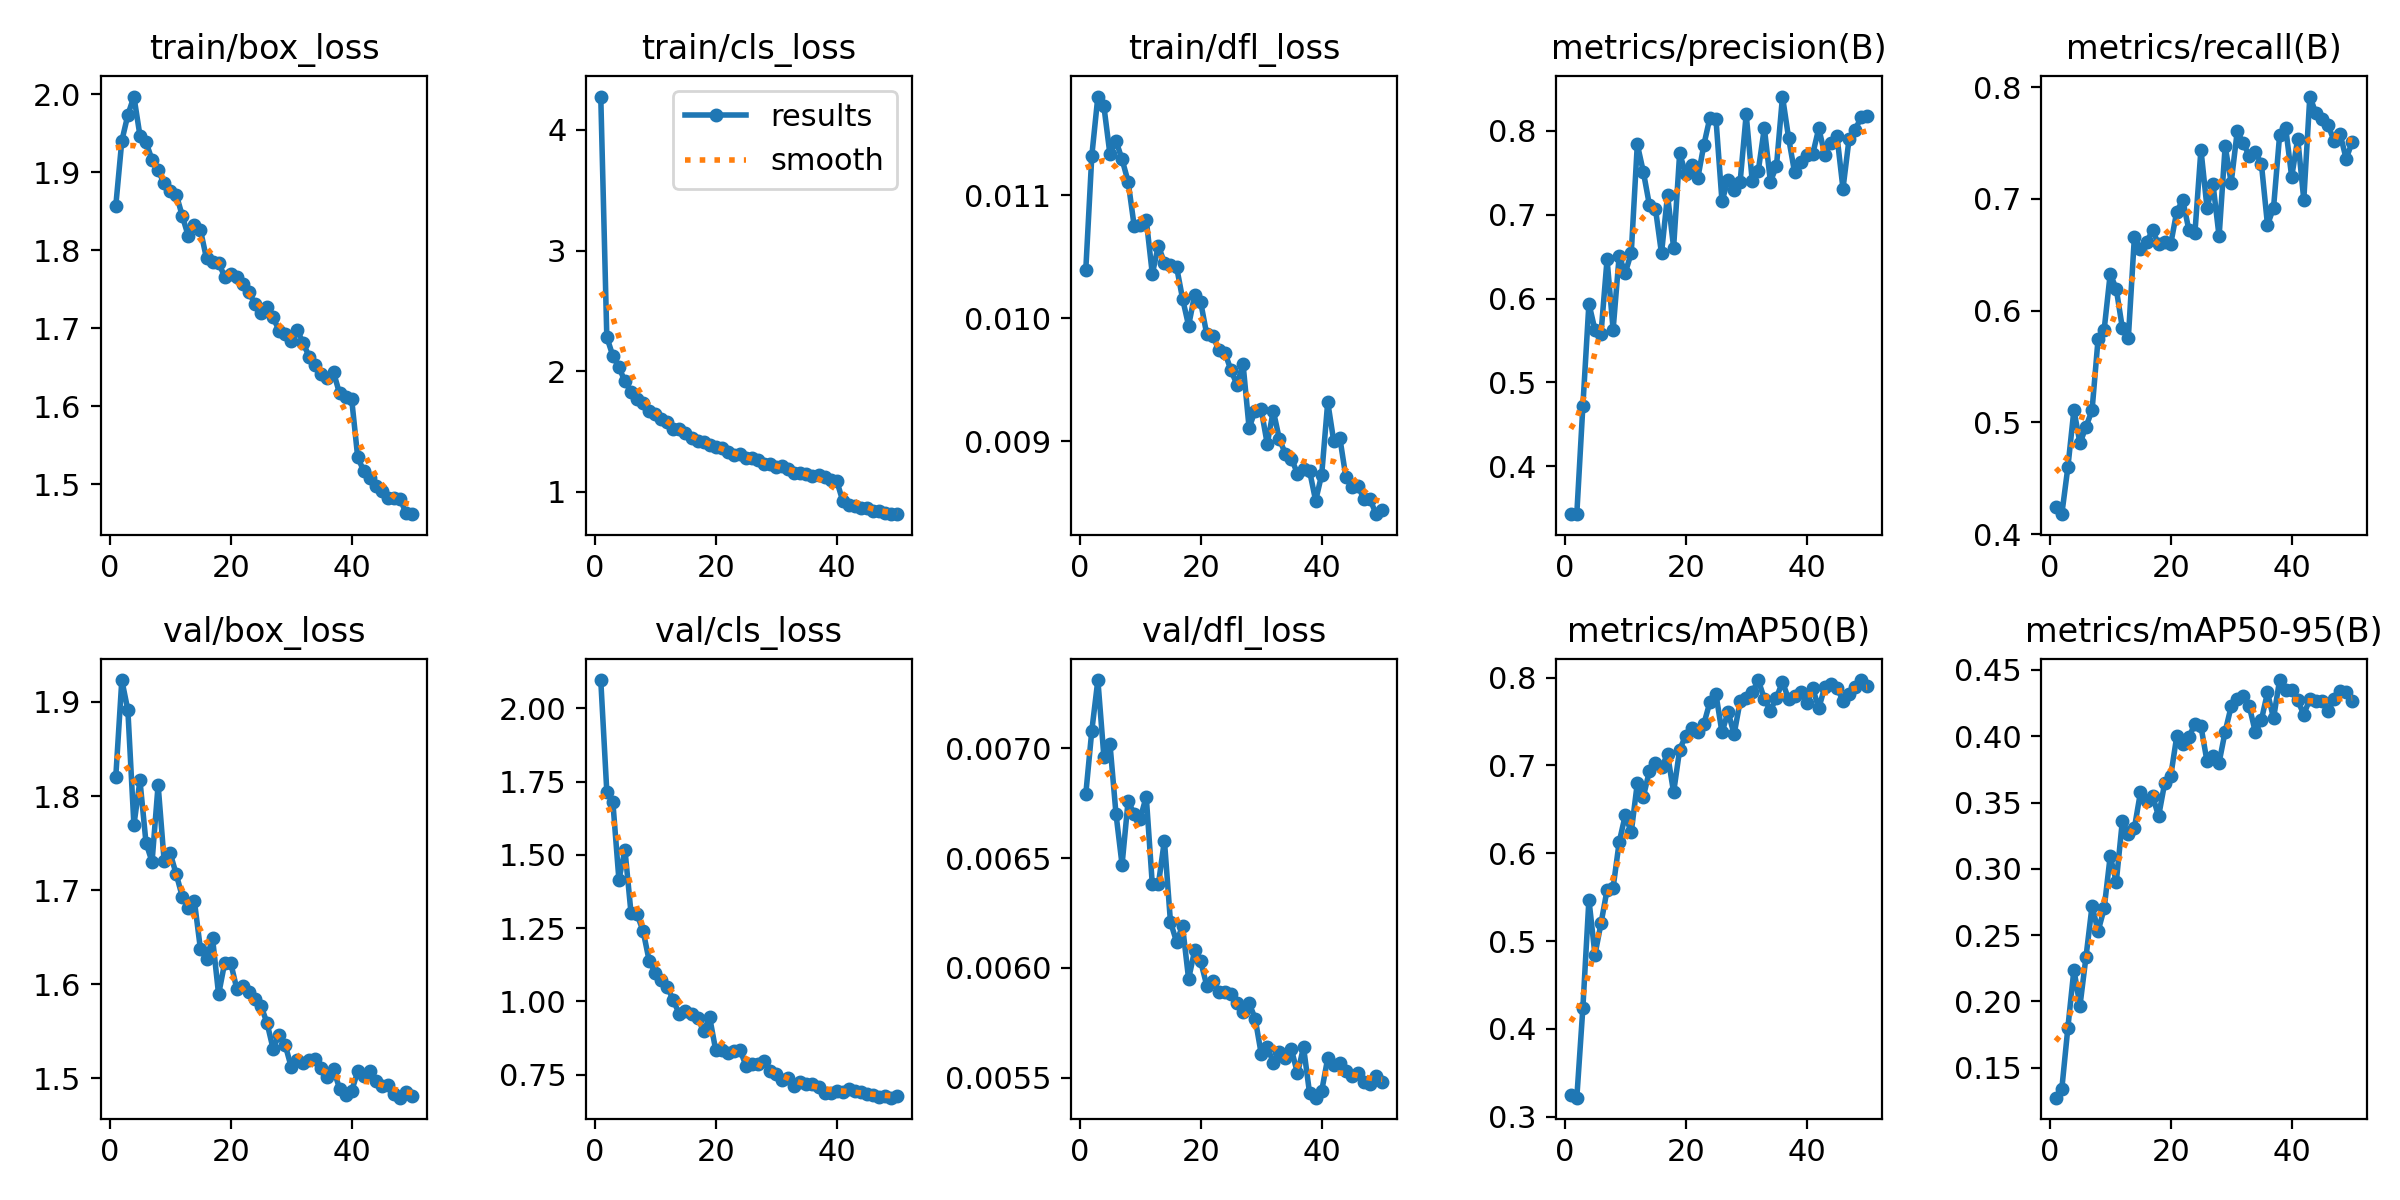

Source data for this figure (header and first rows):
epoch, time, train/box_loss, train/cls_loss, train/dfl_loss, metrics/precision(B), metrics/recall(B), metrics/mAP50(B), metrics/mAP50-95(B), val/box_loss, val/cls_loss, val/dfl_loss, lr/pg0, lr/pg1, lr/pg2
1, 718.4, 1.857, 4.276, 0.01039, 0.3429, 0.4246, 0.3246, 0.1273, 1.82, 2.096, 0.00679, 0.0005556, 0.0005556, 0.0005556
2, 1397, 1.94, 2.283, 0.01132, 0.3434, 0.418, 0.3216, 0.1339, 1.923, 1.715, 0.00708, 0.001089, 0.001089, 0.001089
3, 2180, 1.974, 2.127, 0.0118, 0.4718, 0.4599, 0.4238, 0.18, 1.891, 1.679, 0.00731, 0.001601, 0.001601, 0.001601
4, 2892, 1.997, 2.034, 0.01172, 0.594, 0.5112, 0.5472, 0.2239, 1.769, 1.415, 0.00696, 0.001568, 0.001568, 0.001568
5, 3708, 1.947, 1.916, 0.01133, 0.5627, 0.4814, 0.4844, 0.1966, 1.817, 1.517, 0.00702, 0.001535, 0.001535, 0.001535
6, 4479, 1.939, 1.828, 0.01144, 0.5583, 0.4962, 0.52, 0.2336, 1.75, 1.301, 0.0067, 0.001502, 0.001502, 0.001502
7, 5138, 1.916, 1.766, 0.01129, 0.6469, 0.5109, 0.5583, 0.2719, 1.73, 1.297, 0.00647, 0.001469, 0.001469, 0.001469
8, 5793, 1.902, 1.734, 0.01111, 0.563, 0.575, 0.5607, 0.2529, 1.812, 1.24, 0.00676, 0.001436, 0.001436, 0.001436
9, 6440, 1.886, 1.671, 0.01075, 0.6509, 0.5829, 0.6124, 0.2701, 1.731, 1.139, 0.0067, 0.001403, 0.001403, 0.001403
10, 7098, 1.875, 1.642, 0.01076, 0.6304, 0.6329, 0.643, 0.3096, 1.739, 1.097, 0.00668, 0.00137, 0.00137, 0.00137
11, 7754, 1.871, 1.602, 0.0108, 0.6546, 0.6195, 0.624, 0.29, 1.717, 1.072, 0.00678, 0.001337, 0.001337, 0.001337
12, 8402, 1.844, 1.578, 0.01036, 0.784, 0.5847, 0.6798, 0.3357, 1.693, 1.05, 0.00638, 0.001304, 0.001304, 0.001304
13, 9056, 1.818, 1.523, 0.01059, 0.7511, 0.576, 0.6645, 0.3266, 1.681, 1.003, 0.00638, 0.001271, 0.001271, 0.001271
14, 9708, 1.832, 1.523, 0.01045, 0.7117, 0.6661, 0.6935, 0.3308, 1.688, 0.9556, 0.00658, 0.001238, 0.001238, 0.001238
15, 10359, 1.826, 1.49, 0.01043, 0.707, 0.6549, 0.703, 0.3577, 1.637, 0.9675, 0.00621, 0.001205, 0.001205, 0.001205
16, 11010, 1.79, 1.445, 0.01042, 0.654, 0.6612, 0.6977, 0.3513, 1.627, 0.9555, 0.00612, 0.001172, 0.001172, 0.001172
17, 11659, 1.785, 1.419, 0.01016, 0.7237, 0.6719, 0.7126, 0.3549, 1.649, 0.9433, 0.00619, 0.001139, 0.001139, 0.001139
18, 12337, 1.784, 1.413, 0.00994, 0.6609, 0.6593, 0.6693, 0.3397, 1.589, 0.8982, 0.00595, 0.001106, 0.001106, 0.001106
19, 12987, 1.766, 1.392, 0.01019, 0.7732, 0.6615, 0.7178, 0.3645, 1.623, 0.9454, 0.00608, 0.001073, 0.001073, 0.001073
20, 13636, 1.769, 1.374, 0.01013, 0.7489, 0.6595, 0.734, 0.3699, 1.623, 0.8336, 0.00603, 0.00104, 0.00104, 0.00104
21, 14290, 1.766, 1.361, 0.00987, 0.7589, 0.6886, 0.7421, 0.3999, 1.595, 0.8334, 0.00592, 0.001007, 0.001007, 0.001007
22, 14894, 1.756, 1.334, 0.00986, 0.7437, 0.6989, 0.738, 0.3938, 1.598, 0.8247, 0.00594, 0.0009739, 0.0009739, 0.0009739
23, 16229, 1.746, 1.31, 0.00974, 0.7833, 0.6721, 0.7472, 0.3994, 1.591, 0.8297, 0.00589, 0.0009409, 0.0009409, 0.0009409
24, 16848, 1.732, 1.312, 0.00972, 0.8157, 0.6693, 0.7721, 0.4091, 1.584, 0.8353, 0.00589, 0.0009078, 0.0009078, 0.0009078
25, 17440, 1.72, 1.279, 0.00958, 0.8144, 0.744, 0.7812, 0.4076, 1.577, 0.7807, 0.00588, 0.0008748, 0.0008748, 0.0008748
26, 18036, 1.727, 1.279, 0.00946, 0.716, 0.6921, 0.7375, 0.3812, 1.559, 0.7864, 0.00584, 0.0008418, 0.0008418, 0.0008418
27, 18648, 1.714, 1.263, 0.00963, 0.742, 0.7129, 0.7611, 0.3851, 1.532, 0.7846, 0.0058, 0.0008088, 0.0008088, 0.0008088
28, 19246, 1.697, 1.23, 0.00911, 0.7291, 0.6663, 0.7355, 0.3801, 1.546, 0.7945, 0.00584, 0.0007758, 0.0007758, 0.0007758
29, 19847, 1.693, 1.228, 0.00925, 0.7396, 0.747, 0.7732, 0.4035, 1.536, 0.761, 0.00577, 0.0007428, 0.0007428, 0.0007428
30, 20447, 1.683, 1.206, 0.00926, 0.8197, 0.7145, 0.777, 0.4225, 1.512, 0.7529, 0.00561, 0.0007098, 0.0007098, 0.0007098
31, 21050, 1.698, 1.213, 0.00898, 0.7401, 0.7605, 0.7831, 0.4285, 1.52, 0.7323, 0.00564, 0.0006768, 0.0006768, 0.0006768
32, 21656, 1.681, 1.193, 0.00925, 0.7525, 0.7496, 0.7971, 0.4306, 1.516, 0.7394, 0.00557, 0.0006438, 0.0006438, 0.0006438
33, 22256, 1.663, 1.16, 0.00902, 0.8035, 0.7383, 0.7757, 0.4225, 1.52, 0.7097, 0.00562, 0.0006108, 0.0006108, 0.0006108
34, 22855, 1.653, 1.161, 0.0089, 0.7397, 0.7421, 0.7624, 0.4029, 1.521, 0.7236, 0.00559, 0.0005778, 0.0005778, 0.0005778
35, 23452, 1.641, 1.149, 0.00886, 0.7577, 0.7309, 0.7773, 0.4124, 1.511, 0.7175, 0.00563, 0.0005448, 0.0005448, 0.0005448
36, 24049, 1.636, 1.133, 0.00874, 0.841, 0.6766, 0.795, 0.433, 1.502, 0.7161, 0.00552, 0.0005118, 0.0005118, 0.0005118
37, 24649, 1.644, 1.137, 0.00878, 0.7922, 0.692, 0.7756, 0.4135, 1.51, 0.7072, 0.00564, 0.0004788, 0.0004788, 0.0004788
38, 25252, 1.616, 1.121, 0.00876, 0.7505, 0.7567, 0.779, 0.4424, 1.489, 0.6881, 0.00543, 0.0004458, 0.0004458, 0.0004458
39, 25853, 1.612, 1.099, 0.00852, 0.7631, 0.7638, 0.7833, 0.4349, 1.482, 0.6882, 0.00541, 0.0004127, 0.0004127, 0.0004127
40, 26452, 1.609, 1.093, 0.00873, 0.7713, 0.7196, 0.7707, 0.4348, 1.487, 0.6943, 0.00544, 0.0003797, 0.0003797, 0.0003797
41, 27043, 1.534, 0.9255, 0.00932, 0.7724, 0.7538, 0.7876, 0.4271, 1.507, 0.6915, 0.00559, 0.0003467, 0.0003467, 0.0003467
42, 27627, 1.517, 0.8929, 0.009, 0.8031, 0.6992, 0.7651, 0.4163, 1.502, 0.6997, 0.00556, 0.0003137, 0.0003137, 0.0003137
43, 28211, 1.508, 0.8869, 0.00903, 0.7715, 0.7915, 0.7896, 0.4282, 1.508, 0.6925, 0.00557, 0.0002807, 0.0002807, 0.0002807
44, 28796, 1.498, 0.8654, 0.00871, 0.7854, 0.7766, 0.793, 0.4263, 1.497, 0.6904, 0.00553, 0.0002477, 0.0002477, 0.0002477
45, 29379, 1.491, 0.8633, 0.00863, 0.7945, 0.7713, 0.7882, 0.4266, 1.492, 0.6842, 0.00551, 0.0002147, 0.0002147, 0.0002147
46, 29964, 1.482, 0.843, 0.00864, 0.7311, 0.766, 0.7738, 0.419, 1.493, 0.6818, 0.00552, 0.0001817, 0.0001817, 0.0001817
47, 30549, 1.483, 0.8384, 0.00853, 0.7901, 0.7521, 0.7816, 0.4278, 1.484, 0.6748, 0.00548, 0.0001487, 0.0001487, 0.0001487
48, 31132, 1.482, 0.8277, 0.00853, 0.8011, 0.7581, 0.7888, 0.4342, 1.48, 0.6765, 0.00547, 0.0001157, 0.0001157, 0.0001157
49, 31718, 1.463, 0.8157, 0.00841, 0.8165, 0.7358, 0.7972, 0.4331, 1.485, 0.671, 0.00551, 8.26832e-05, 8.26832e-05, 8.26832e-05
50, 32303, 1.462, 0.8174, 0.00844, 0.8179, 0.7508, 0.7907, 0.4263, 1.482, 0.6775, 0.00548, 4.96766e-05, 4.96766e-05, 4.96766e-05
